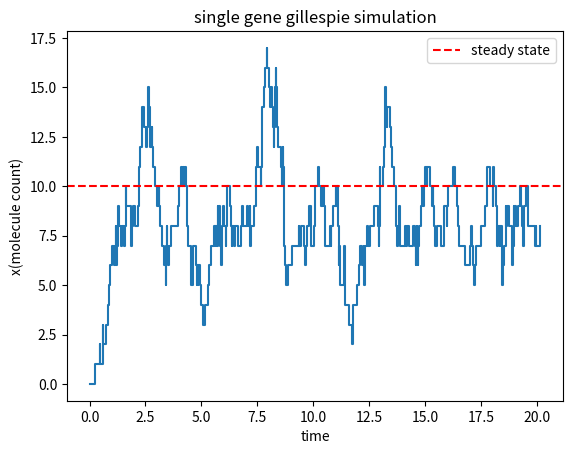

Generate this figure with matplotlib:
#molecule x sits there and random stuff happens to it either a new molecule is produced or an existing on degrades. time keeps passing
#general-purpose gillespie simulator
import numpy as np
import matplotlib.pyplot as plt


#parameters
k_prod = 10.0 #rate of producing new molecule (per unit time)
k_deg = 1.0 #rate of degrading molecule
#expect x to fluctuate around 10
#k_prod/k_deg = 10 steady state




#stochiometry matrix rows = species, columns = reactions
#each entry is change in species when reaction happens


stoichiometry = np.array([[+1,-1]]) #+1 when production and -1 when degradation


def propensities(state):
   x= state[0]#extract x from state vector index 0
   a_prod=k_prod
   a_deg = k_deg * x
   return np.array([a_prod,a_deg])






#simulation settings
t_max = 20.0
initial_state = np.array([0])#x starts at 0


#state
#record for trajectory
times = [0.0]
states = [initial_state.copy()] #list of state vectors
state = initial_state.copy() #numpy is mutable copy dso it doesnt effect both
#current state (change over time)
t= 0.0


#number generator
rng = np.random.default_rng(seed =42) #note: 42 as a placeholder, number chosen doesnt matter seed is indentical
#gillespie main loop
while t < t_max:
   #propensities
   a = propensities(state)
   a_total = a.sum()


   if a_total == 0: #edgecase
       break


   #if events occur at a total rate a_total, the waiting time until the next one is exponentially distrubuted with mean 1/a_total
   time_increment = rng.exponential(1.0/a_total) #poisson processes
   t = t + time_increment #random


   reaction_index = rng.choice(len(a), p=a/a_total)


   state = state + stoichiometry[:, reaction_index]
   #probability of production = a_prod/a_total
   #probability of degradation = a_deg/a_total


   #rng random gives a uniform number in [0,1), if it falls below a_prod /a_total, production wins


   times.append(t) #add new time
   states.append(state.copy())
states_array = np.array(states)
#plot
plt.figure(num = 'single gene medium rates')
plt.step(times, states_array[:,0], where = 'post')
plt.xlabel('time')
plt.ylabel('x(molecule count)')
plt.title('single gene gillespie simulation')
plt.axhline(k_prod/k_deg, color = 'red', linestyle='--', label = 'steady state')
plt.legend()
plt.show()
